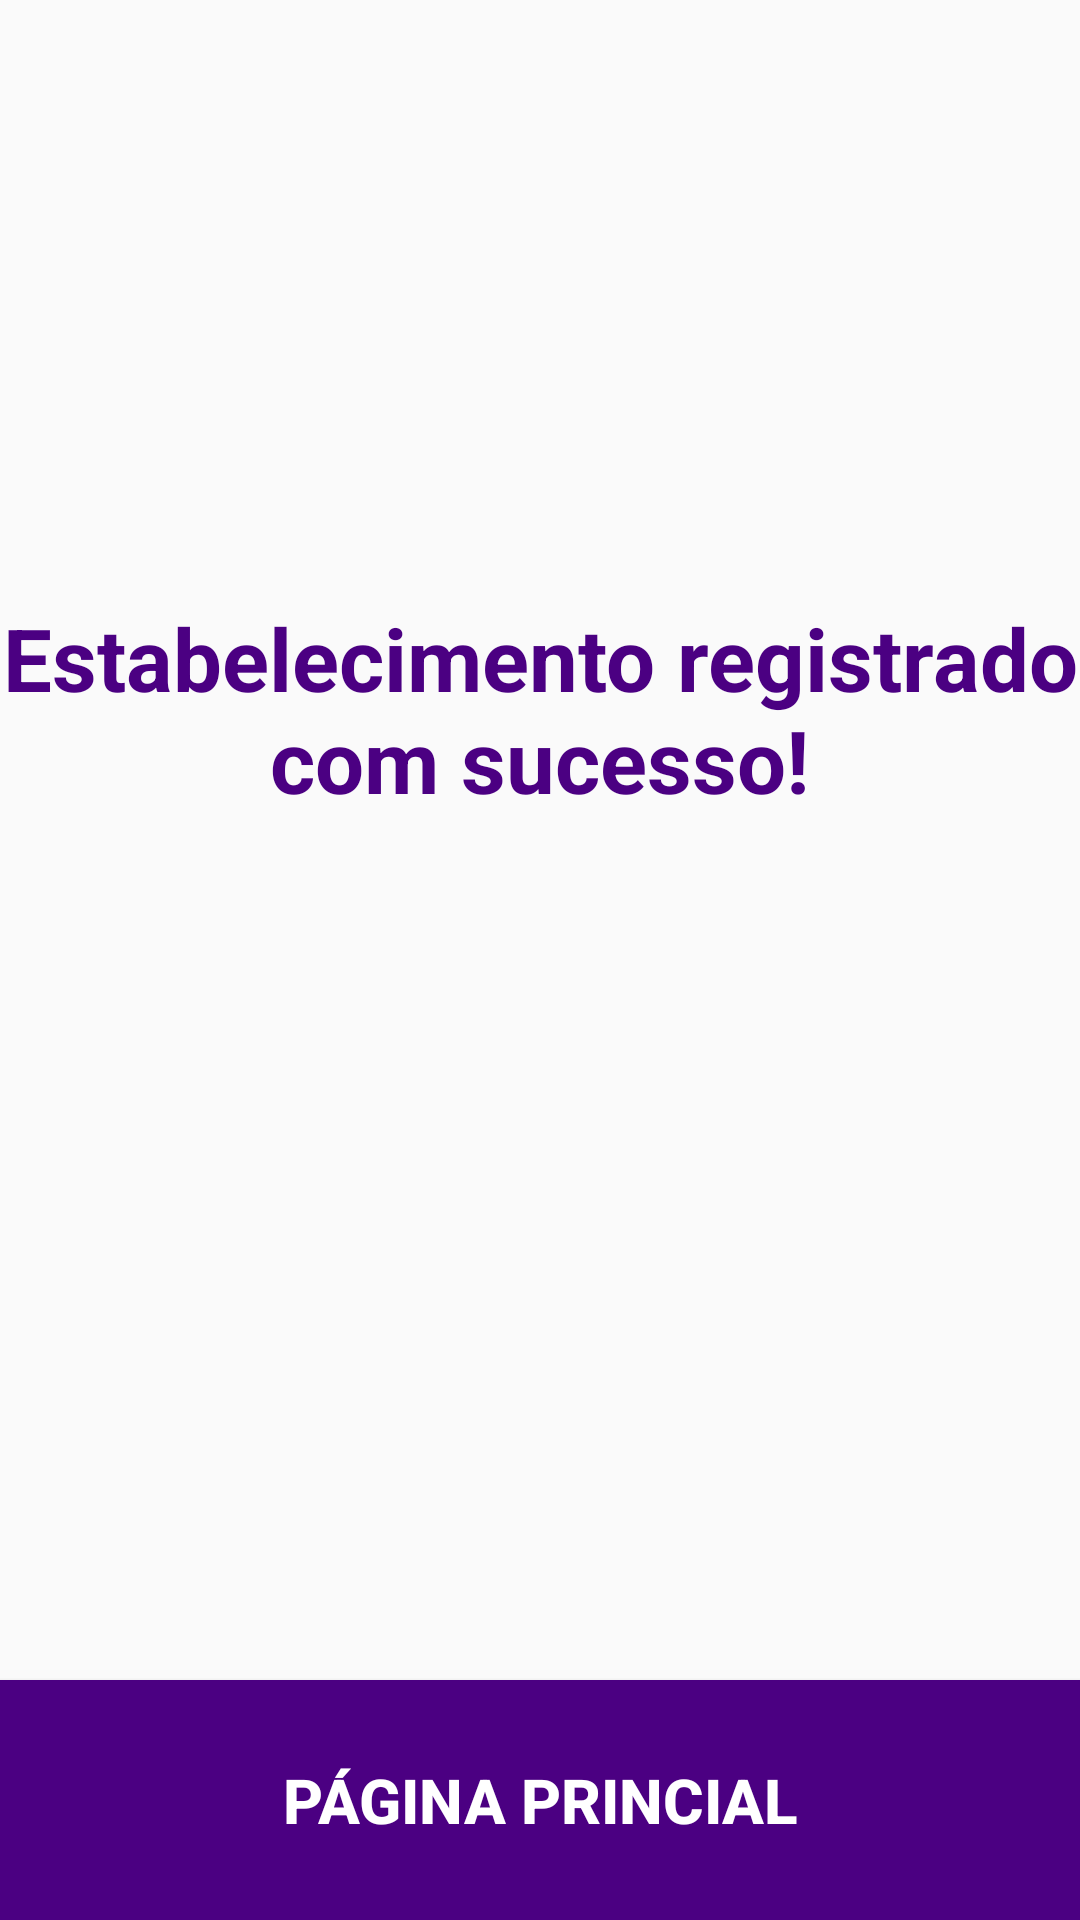

Write the Android layout XML for this screen, with the resource values it uses.
<!-- AndroidManifest.xml: application theme AppTheme -->
<!-- res/layout/activity_confirm_shop.xml -->
<?xml version="1.0" encoding="utf-8"?>
<androidx.appcompat.widget.LinearLayoutCompat
    xmlns:android="http://schemas.android.com/apk/res/android"
    xmlns:app="http://schemas.android.com/apk/res-auto"
    xmlns:tools="http://schemas.android.com/tools"
    android:layout_height="match_parent"
    android:layout_width="match_parent"
    android:id="@+id/screen_register_shop"
    tools:context="com.acheiAqui.View.ConfirmShopActivity"
    android:orientation="vertical"
    >

    <TextView
        android:id="@+id/registered_shop"
        android:text="@string/txt_registered_shop"
        android:textSize="14pt"
        android:textColor="@color/colorPrimary"
        android:paddingTop="200dp"
        android:textAlignment="center"
        android:textStyle="bold"
        android:layout_width="wrap_content"
        android:layout_height="wrap_content" />

    <RelativeLayout
        android:layout_width="fill_parent"
        android:layout_height="wrap_content">

        <Button
            android:id="@+id/btn_home"
            android:background="@color/colorPrimary"
            android:textColor="@color/btn_text_color"
            android:text="@string/btn_home"
            android:textStyle="bold"
            android:textSize="10pt"
            android:layout_width="match_parent"
            android:layout_height="80dp"
            android:layout_alignParentBottom="true"
            android:onClick="onClickButton"
            />

    </RelativeLayout>

</androidx.appcompat.widget.LinearLayoutCompat>
<!-- resources referenced by this layout -->
<resources>
  <color name="btn_text_color">#ffffff</color>
  <color name="colorPrimary">#4B0082</color>
  <string name="btn_home">Página Princial</string>
  <string name="txt_registered_shop">Estabelecimento registrado com sucesso!</string>
  <style name="AppTheme" parent="Theme.MaterialComponents.Light.NoActionBar.Bridge">
  
          <item name="colorPrimary">@color/colorPrimary</item>
          <item name="colorPrimaryDark">@color/colorPrimaryDark</item>
          <item name="colorAccent">@color/colorAccent</item>
          <item name="backgroundColor">@color/backgroundColor</item>
      </style>
  <color name="colorPrimaryDark">#9932CC</color>
  <color name="colorAccent">#8A2BE2</color>
  <color name="backgroundColor"> #BA68C8 </color>
</resources>
